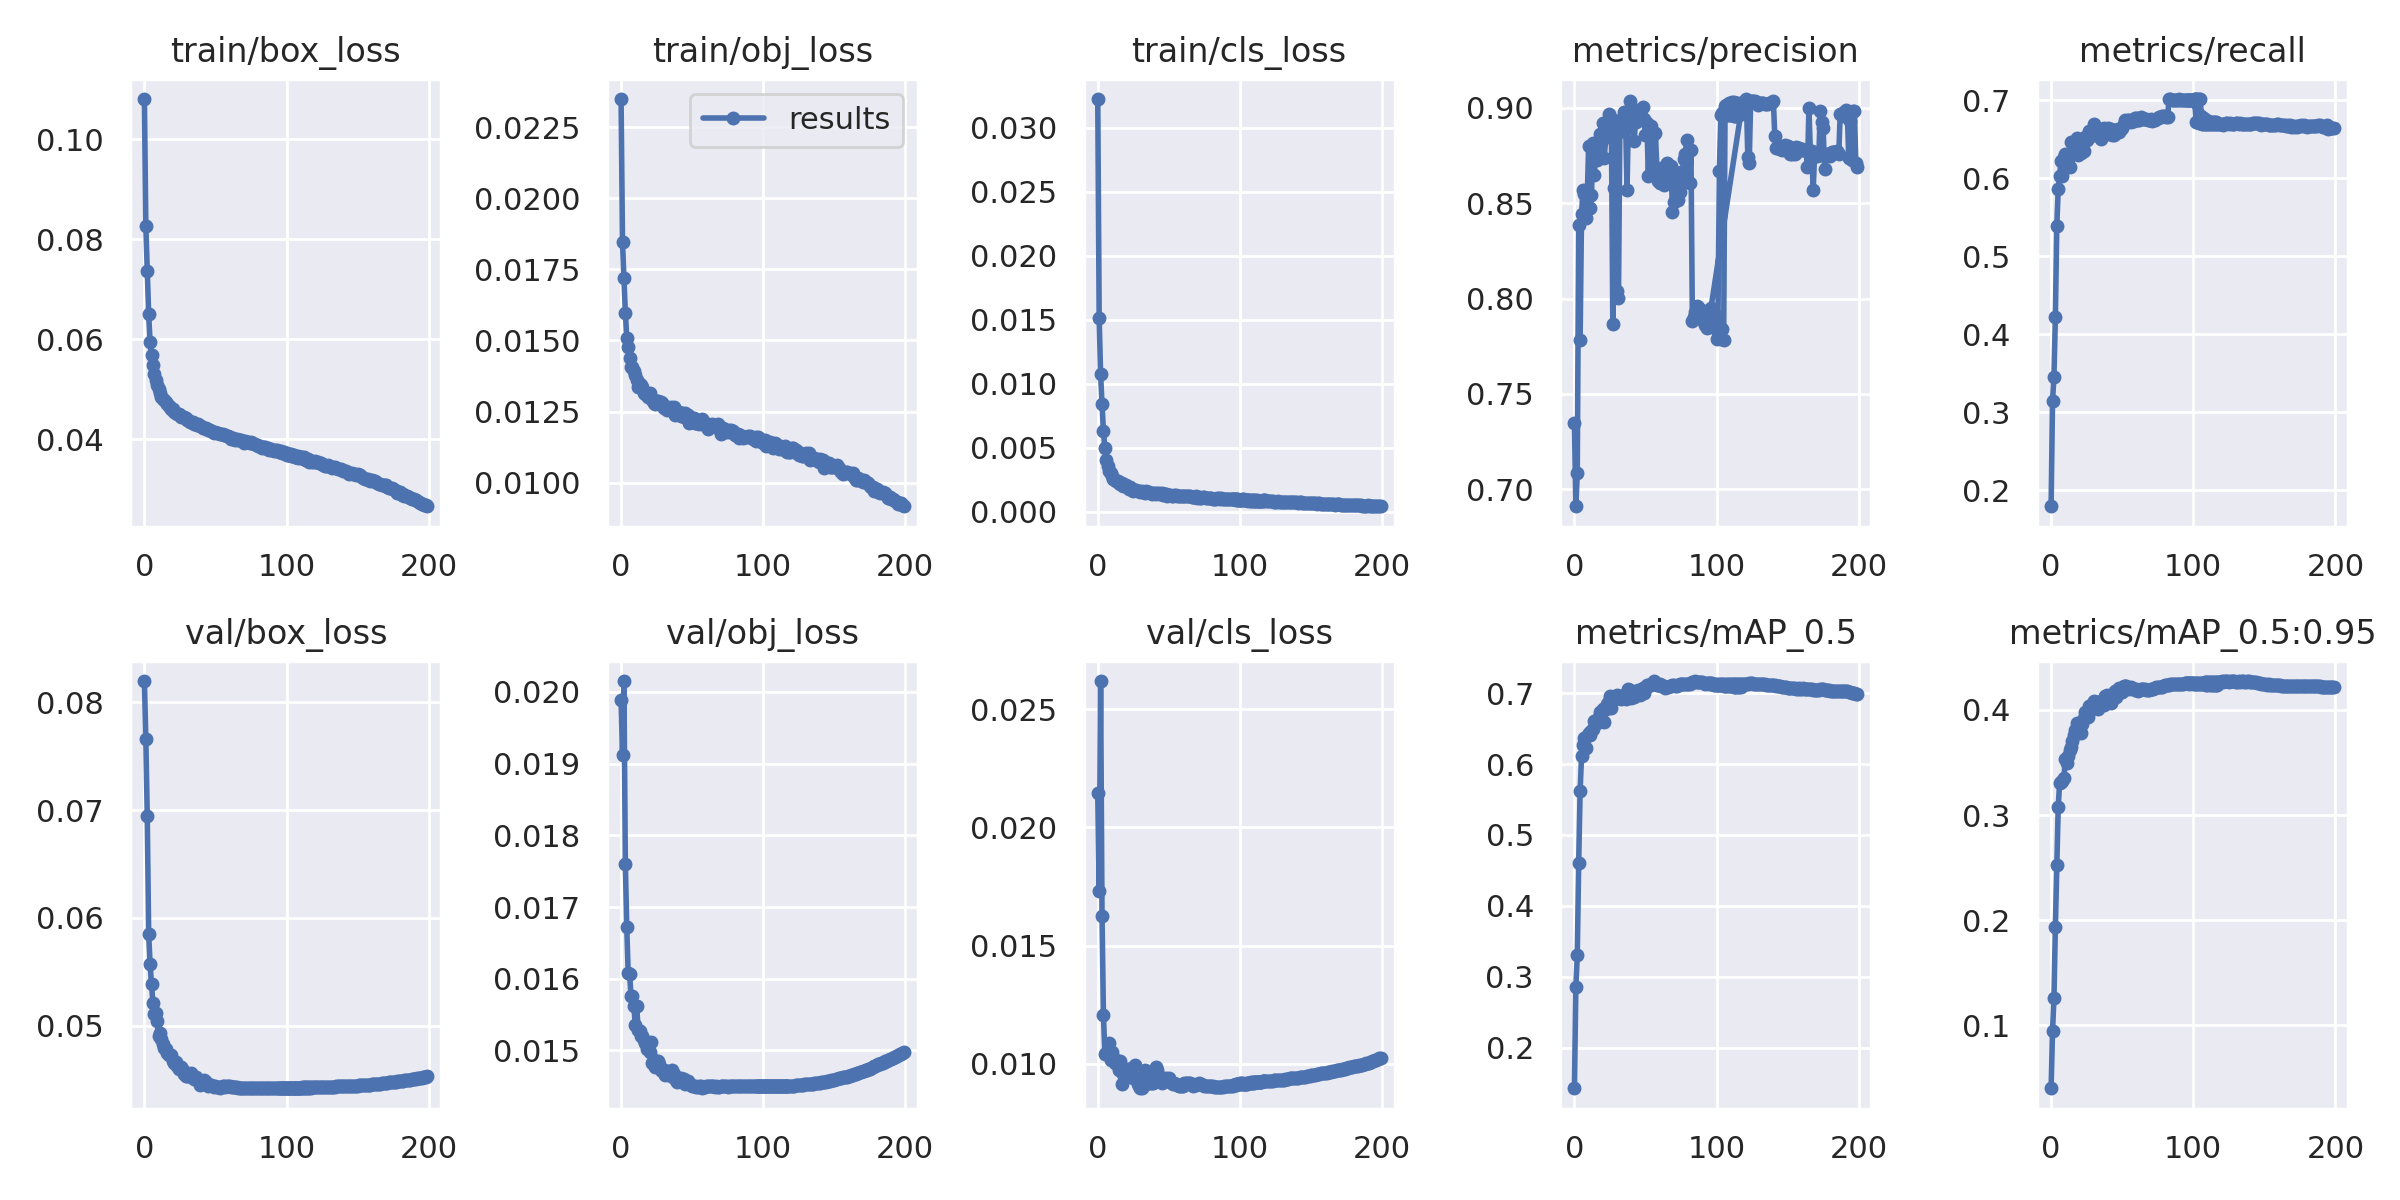

Source data for this figure (header and first rows):
epoch, train/box_loss, train/obj_loss, train/cls_loss, metrics/precision, metrics/recall, metrics/mAP_0.5, metrics/mAP_0.5:0.95, val/box_loss, val/obj_loss, val/cls_loss, x/lr0, x/lr1, x/lr2
0, 0.1081, 0.02349, 0.03225, 0.7348, 0.1797, 0.1426, 0.03983, 0.08198, 0.01988, 0.02144, 0.07014, 0.003318, 0.003318
1, 0.08273, 0.01845, 0.01511, 0.6912, 0.3147, 0.2849, 0.09401, 0.07662, 0.01913, 0.01733, 0.0401, 0.006619, 0.006619
2, 0.07373, 0.01718, 0.01078, 0.7084, 0.3454, 0.3304, 0.1254, 0.06947, 0.02015, 0.0262, 0.01004, 0.009886, 0.009886
3, 0.06503, 0.01598, 0.008408, 0.8387, 0.4221, 0.4609, 0.1933, 0.05852, 0.0176, 0.01627, 0.009851, 0.009851, 0.009851
4, 0.05941, 0.0151, 0.006298, 0.7783, 0.5391, 0.5625, 0.2519, 0.05573, 0.01672, 0.01206, 0.009851, 0.009851, 0.009851
5, 0.0569, 0.01479, 0.004984, 0.8443, 0.5856, 0.6109, 0.3072, 0.05382, 0.01608, 0.01043, 0.009802, 0.009802, 0.009802
6, 0.05477, 0.01438, 0.004041, 0.8568, 0.6031, 0.6267, 0.3309, 0.05209, 0.01607, 0.01047, 0.009753, 0.009753, 0.009753
7, 0.05296, 0.01406, 0.003596, 0.855, 0.6219, 0.6372, 0.3311, 0.05106, 0.01576, 0.01058, 0.009703, 0.009703, 0.009703
8, 0.05186, 0.01406, 0.003226, 0.842, 0.6035, 0.6227, 0.332, 0.05115, 0.01576, 0.01088, 0.009654, 0.009654, 0.009654
9, 0.05081, 0.01393, 0.003043, 0.8529, 0.6274, 0.6397, 0.3349, 0.0504, 0.01562, 0.01018, 0.009604, 0.009604, 0.009604
10, 0.05, 0.01377, 0.002824, 0.8801, 0.6308, 0.6432, 0.3536, 0.04905, 0.01536, 0.01048, 0.009555, 0.009555, 0.009555
11, 0.04928, 0.01362, 0.002594, 0.8477, 0.621, 0.6414, 0.3495, 0.04927, 0.01562, 0.01024, 0.009505, 0.009505, 0.009505
12, 0.0485, 0.01336, 0.002479, 0.8545, 0.6246, 0.647, 0.3559, 0.04872, 0.01528, 0.01003, 0.009456, 0.009456, 0.009456
13, 0.04811, 0.01347, 0.002417, 0.8816, 0.6143, 0.6492, 0.3623, 0.04829, 0.01527, 0.01017, 0.009406, 0.009406, 0.009406
14, 0.04788, 0.01344, 0.002416, 0.8649, 0.6464, 0.6607, 0.3649, 0.04795, 0.0152, 0.00995, 0.009357, 0.009357, 0.009357
15, 0.04734, 0.01335, 0.002243, 0.8771, 0.6341, 0.6605, 0.3701, 0.04787, 0.0152, 0.009742, 0.009307, 0.009307, 0.009307
16, 0.04696, 0.01315, 0.002197, 0.8727, 0.6396, 0.6579, 0.3759, 0.04743, 0.01514, 0.01013, 0.009258, 0.009258, 0.009258
17, 0.04669, 0.01312, 0.002223, 0.8742, 0.6392, 0.6669, 0.3807, 0.04727, 0.01511, 0.009169, 0.009208, 0.009208, 0.009208
18, 0.04648, 0.01307, 0.002033, 0.8862, 0.6522, 0.6727, 0.3873, 0.04726, 0.01503, 0.009577, 0.009158, 0.009158, 0.009158
19, 0.04596, 0.01303, 0.002017, 0.8816, 0.6295, 0.6651, 0.3776, 0.04725, 0.01509, 0.009627, 0.009109, 0.009109, 0.009109
20, 0.04602, 0.01316, 0.0021, 0.8922, 0.6473, 0.6772, 0.3852, 0.04673, 0.01498, 0.009648, 0.009059, 0.009059, 0.009059
21, 0.0455, 0.01299, 0.001945, 0.8735, 0.6321, 0.6591, 0.3776, 0.04657, 0.01512, 0.009762, 0.00901, 0.00901, 0.00901
22, 0.04528, 0.01289, 0.001755, 0.8847, 0.6434, 0.6776, 0.3864, 0.04661, 0.01482, 0.009782, 0.00896, 0.00896, 0.00896
23, 0.04495, 0.01282, 0.001941, 0.8878, 0.6351, 0.6844, 0.3928, 0.04629, 0.01487, 0.009533, 0.008911, 0.008911, 0.008911
24, 0.04495, 0.01278, 0.001764, 0.8969, 0.6533, 0.6886, 0.3981, 0.04595, 0.01477, 0.009484, 0.008861, 0.008861, 0.008861
25, 0.04477, 0.01288, 0.001639, 0.895, 0.6486, 0.6954, 0.3951, 0.04615, 0.0148, 0.009413, 0.008812, 0.008812, 0.008812
26, 0.04447, 0.01286, 0.001702, 0.8903, 0.6556, 0.6794, 0.3936, 0.04612, 0.01485, 0.009935, 0.008762, 0.008762, 0.008762
27, 0.04448, 0.01277, 0.001742, 0.7869, 0.66, 0.6908, 0.4039, 0.04591, 0.01481, 0.009402, 0.008713, 0.008713, 0.008713
28, 0.04434, 0.01283, 0.00161, 0.8579, 0.6541, 0.6921, 0.4043, 0.04551, 0.01472, 0.009165, 0.008663, 0.008663, 0.008663
29, 0.04417, 0.01282, 0.001618, 0.8896, 0.6595, 0.6956, 0.4043, 0.04528, 0.01472, 0.009068, 0.008614, 0.008614, 0.008614
30, 0.04378, 0.01261, 0.001561, 0.8039, 0.6696, 0.6979, 0.4084, 0.0453, 0.01472, 0.008995, 0.008564, 0.008564, 0.008564
31, 0.04386, 0.0127, 0.001641, 0.8004, 0.6653, 0.6935, 0.4017, 0.04529, 0.01466, 0.008968, 0.008515, 0.008515, 0.008515
32, 0.04336, 0.01254, 0.001538, 0.8936, 0.662, 0.6965, 0.4075, 0.04529, 0.01471, 0.009252, 0.008466, 0.008466, 0.008466
33, 0.04342, 0.0126, 0.001501, 0.8878, 0.6597, 0.6918, 0.4005, 0.04558, 0.0147, 0.009754, 0.008416, 0.008416, 0.008416
34, 0.0434, 0.0126, 0.001598, 0.8879, 0.6544, 0.6967, 0.4056, 0.04525, 0.0147, 0.009148, 0.008367, 0.008367, 0.008367
35, 0.04303, 0.01266, 0.001537, 0.8979, 0.6504, 0.6981, 0.4086, 0.04509, 0.01465, 0.009454, 0.008317, 0.008317, 0.008317
36, 0.04299, 0.01257, 0.001512, 0.8929, 0.6545, 0.6913, 0.4047, 0.04526, 0.01472, 0.00951, 0.008268, 0.008268, 0.008268
37, 0.04275, 0.01265, 0.001453, 0.8568, 0.6644, 0.6979, 0.4052, 0.04495, 0.01467, 0.009205, 0.008218, 0.008218, 0.008218
38, 0.04293, 0.01239, 0.00143, 0.8947, 0.6566, 0.7058, 0.4136, 0.04492, 0.0146, 0.009185, 0.008169, 0.008169, 0.008169
39, 0.04267, 0.01244, 0.001492, 0.9033, 0.657, 0.7039, 0.4147, 0.04453, 0.01456, 0.00918, 0.008119, 0.008119, 0.008119
40, 0.04258, 0.01244, 0.001442, 0.8978, 0.6646, 0.6933, 0.4091, 0.04461, 0.01457, 0.009571, 0.00807, 0.00807, 0.00807
41, 0.04232, 0.01247, 0.0014, 0.8969, 0.6593, 0.6993, 0.4098, 0.04478, 0.01457, 0.009885, 0.00802, 0.00802, 0.00802
42, 0.04223, 0.01235, 0.001448, 0.8827, 0.6627, 0.6951, 0.4067, 0.04492, 0.01462, 0.009742, 0.007971, 0.007971, 0.007971
43, 0.04226, 0.01243, 0.00146, 0.8923, 0.6554, 0.7021, 0.4124, 0.04473, 0.0146, 0.009257, 0.007921, 0.007921, 0.007921
44, 0.04205, 0.01231, 0.001414, 0.8951, 0.6555, 0.699, 0.4117, 0.04462, 0.0146, 0.009288, 0.007872, 0.007872, 0.007872
45, 0.04174, 0.01245, 0.001438, 0.8989, 0.6608, 0.7049, 0.4178, 0.04444, 0.01453, 0.009177, 0.007822, 0.007822, 0.007822
46, 0.04184, 0.01237, 0.001343, 0.8954, 0.6622, 0.6981, 0.4126, 0.0445, 0.01456, 0.00941, 0.007772, 0.007772, 0.007772
47, 0.0417, 0.01239, 0.00136, 0.8956, 0.6625, 0.7047, 0.416, 0.04446, 0.01457, 0.009323, 0.007723, 0.007723, 0.007723
48, 0.04135, 0.01209, 0.001372, 0.9006, 0.6597, 0.7078, 0.4205, 0.04439, 0.01454, 0.009391, 0.007673, 0.007673, 0.007673
49, 0.04117, 0.01217, 0.001268, 0.8939, 0.6631, 0.7008, 0.4175, 0.0443, 0.01452, 0.009352, 0.007624, 0.007624, 0.007624
50, 0.04132, 0.01227, 0.001303, 0.8857, 0.6642, 0.7058, 0.4169, 0.04436, 0.01451, 0.009396, 0.007574, 0.007574, 0.007574
51, 0.04125, 0.01226, 0.001299, 0.892, 0.6694, 0.7122, 0.4225, 0.04433, 0.0145, 0.009219, 0.007525, 0.007525, 0.007525
52, 0.04118, 0.01211, 0.001235, 0.8645, 0.6751, 0.7121, 0.4226, 0.04432, 0.01451, 0.009182, 0.007476, 0.007476, 0.007476
53, 0.04111, 0.0121, 0.001222, 0.8875, 0.6737, 0.7114, 0.4224, 0.04424, 0.01449, 0.009155, 0.007426, 0.007426, 0.007426
54, 0.04104, 0.01217, 0.001331, 0.8905, 0.675, 0.7113, 0.4213, 0.04436, 0.01449, 0.009179, 0.007377, 0.007377, 0.007377
55, 0.041, 0.01206, 0.001275, 0.886, 0.6745, 0.7143, 0.4196, 0.04444, 0.01451, 0.009133, 0.007327, 0.007327, 0.007327
56, 0.04083, 0.01213, 0.001234, 0.867, 0.6719, 0.7171, 0.4219, 0.04437, 0.0145, 0.009113, 0.007278, 0.007278, 0.007278
57, 0.04084, 0.01224, 0.001239, 0.8865, 0.6727, 0.715, 0.4207, 0.04435, 0.01447, 0.009068, 0.007228, 0.007228, 0.007228
58, 0.04058, 0.01213, 0.001229, 0.8685, 0.673, 0.7115, 0.4195, 0.04437, 0.01449, 0.009054, 0.007178, 0.007178, 0.007178
59, 0.04054, 0.0121, 0.001261, 0.8615, 0.6775, 0.712, 0.419, 0.04437, 0.01449, 0.009073, 0.007129, 0.007129, 0.007129
... 163 more rows
